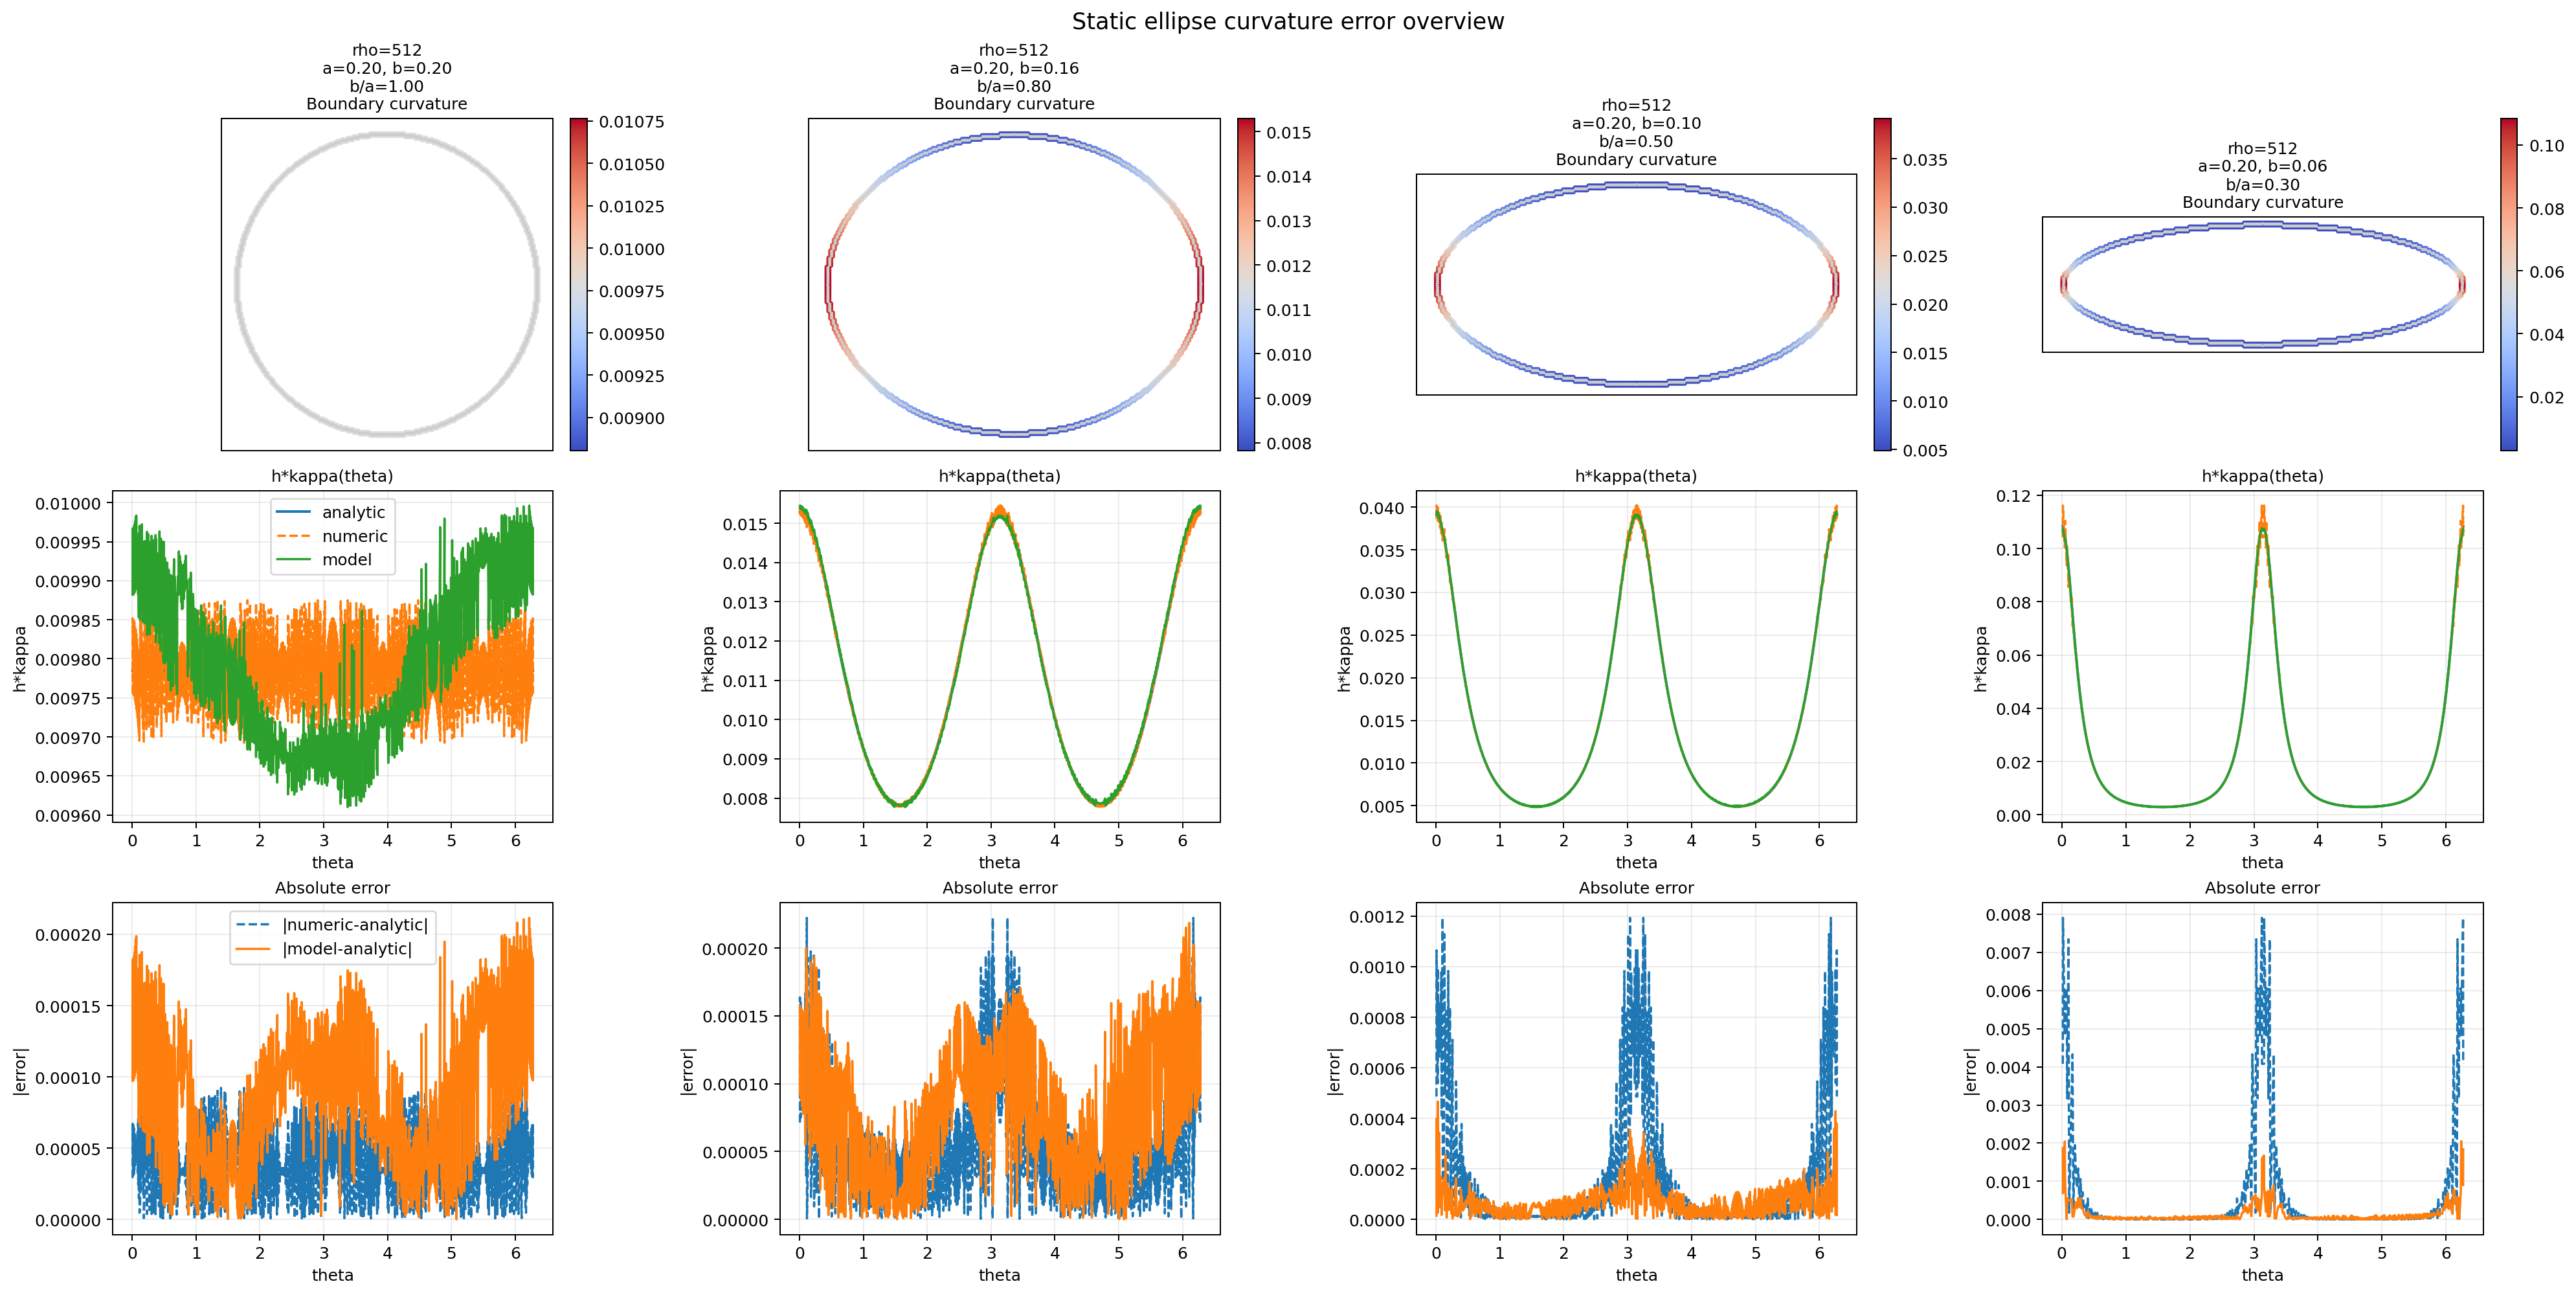

The table this chart was drawn from, first rows:
rank, rho_model, case_key, case_id, case_label, iter, sample_count, rmse, mae, max_abs_err, numeric_rmse, numeric_mae, numeric_max_abs_err, a, b, model_path, normalization_source
1, 512, rho512_a0.20_b0.10, 2, a0.20_b0.10, 0, 916, 8.517586001034322e-05, 6.179477897604393e-05, 0.0004662, 0.0002569, 0.0001176, 0.001193, 0.2, 0.1, /Users/jcy/project/PINN/out/256/baseline…, checkpoint
2, 512, rho512_a0.20_b0.16, 1, a0.20_b0.16, 0, 1044, 8.978847340300018e-05, 7.557352532038745e-05, 0.0002186, 7.226307972538524e-05, 5.619562829903668e-05, 0.0002223, 0.2, 0.16, /Users/jcy/project/PINN/out/256/baseline…, checkpoint
3, 512, rho512_a0.20_b0.06, 3, a0.20_b0.06, 0, 852, 0.0002147, 8.590736148451557e-05, 0.002051, 0.001162, 0.0003042, 0.007905, 0.2, 0.06, /Users/jcy/project/PINN/out/256/baseline…, checkpoint
4, 512, rho512_a0.20_b0.20, 0, a0.20_b0.20, 0, 1156, 0.0001013, 8.838087160801115e-05, 0.0002115, 5.002945865418077e-05, 4.352011635826518e-05, 9.232772456891497e-05, 0.2, 0.2, /Users/jcy/project/PINN/out/256/baseline…, checkpoint
